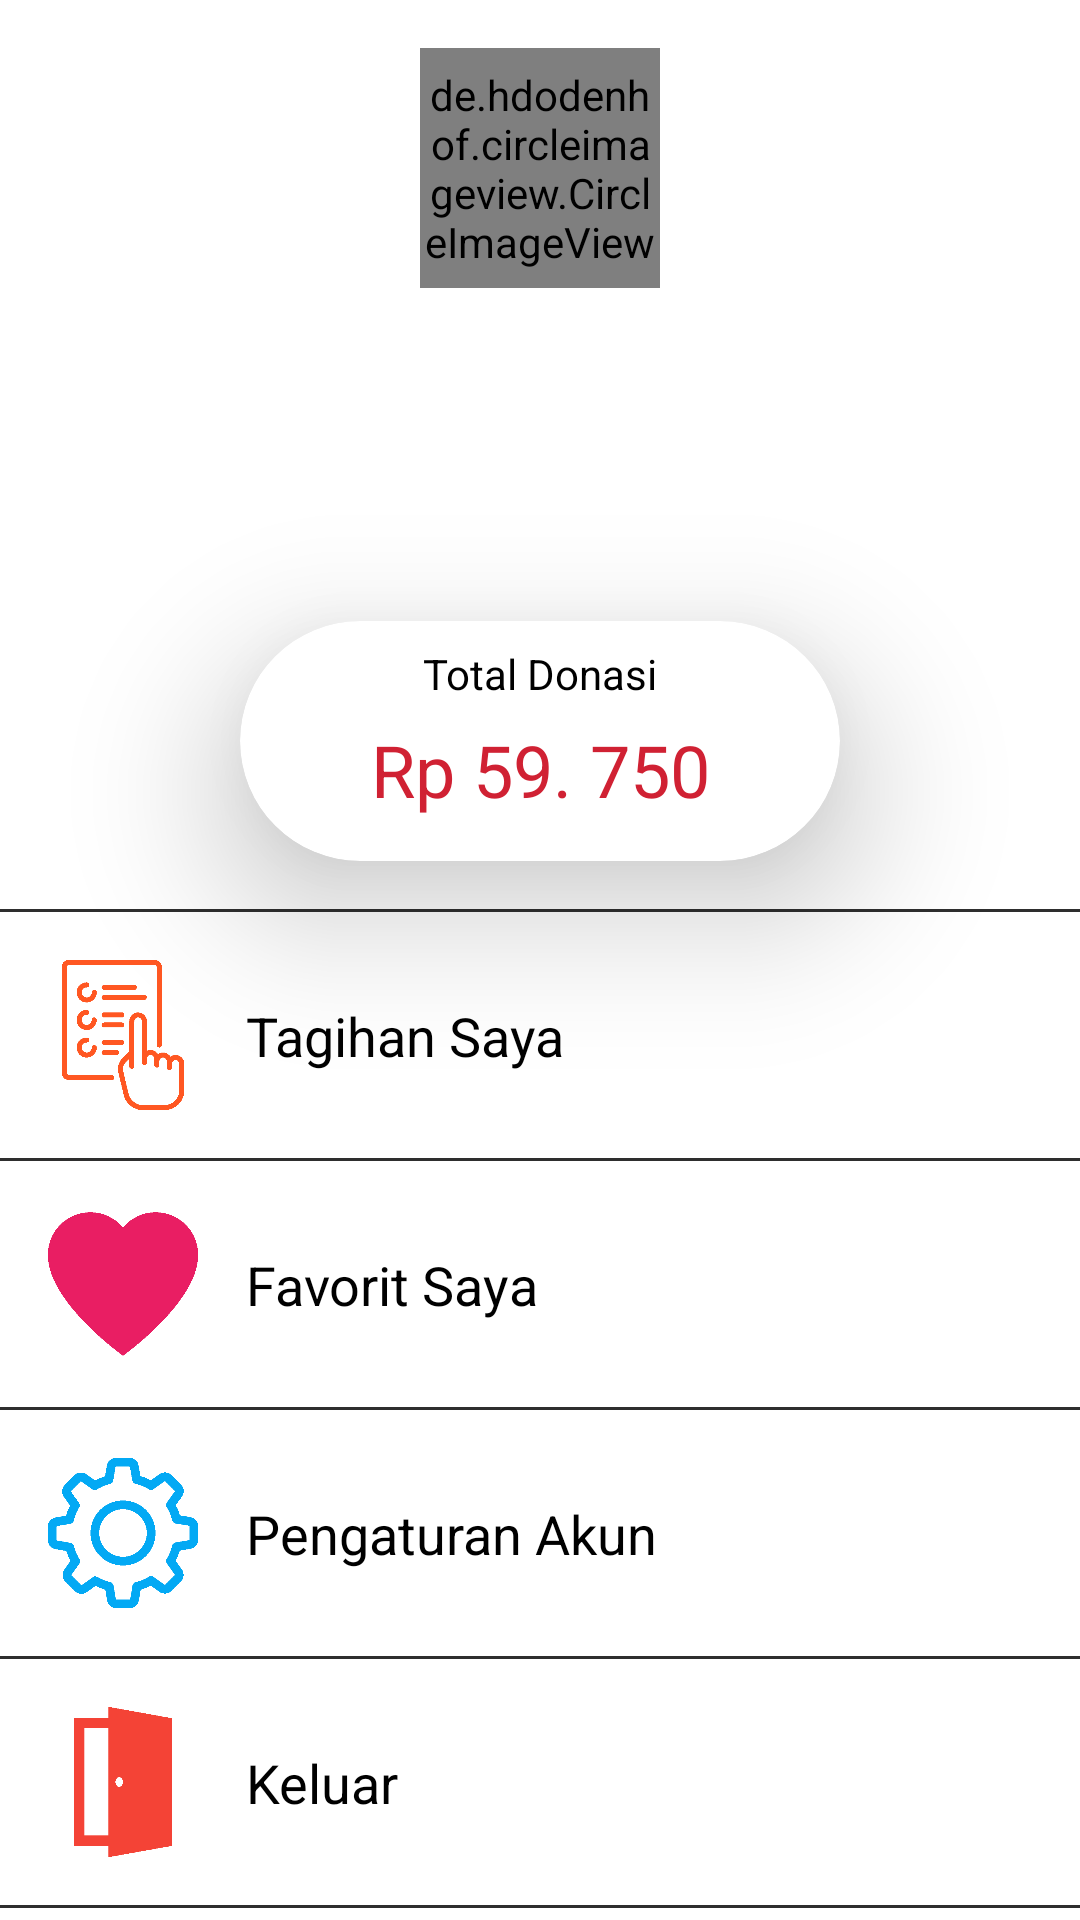

The Android layout XML behind this screen, and the referenced resources:
<!-- AndroidManifest.xml: application theme AppTheme -->
<!-- res/layout/fragment_profile.xml -->
<?xml version="1.0" encoding="utf-8"?>
<androidx.core.widget.NestedScrollView
    xmlns:android="http://schemas.android.com/apk/res/android"
    xmlns:app="http://schemas.android.com/apk/res-auto"
    xmlns:tools="http://schemas.android.com/tools"
    android:layout_width="match_parent"
    android:layout_height="match_parent"
    tools:context=".screens.ProfileFragment">

    <androidx.constraintlayout.widget.ConstraintLayout
        android:layout_width="match_parent"
        android:layout_height="match_parent" >

        <View
            android:id="@+id/view2"
            android:layout_width="0dp"
            android:layout_height="250dp"
            android:background="@drawable/vector_background_red"
            app:layout_constraintEnd_toEndOf="parent"
            app:layout_constraintStart_toStartOf="parent"
            app:layout_constraintTop_toTopOf="parent" />

        <de.hdodenhof.circleimageview.CircleImageView
            android:id="@+id/circleImageView"
            android:layout_width="80dp"
            android:layout_height="80dp"
            android:layout_marginTop="16dp"
            android:src="@mipmap/account_man"
            app:layout_constraintEnd_toEndOf="parent"
            app:layout_constraintStart_toStartOf="parent"
            app:layout_constraintTop_toTopOf="@+id/view2" />

        <TextView
            android:id="@+id/tvNamaUser"
            android:layout_width="wrap_content"
            android:layout_height="wrap_content"
            android:layout_marginTop="8dp"
            android:text="Reza Aprillia"
            android:textColor="@color/colorWhite"
            android:textSize="22sp"
            android:textStyle="bold"
            app:layout_constraintEnd_toEndOf="@+id/view2"
            app:layout_constraintStart_toStartOf="parent"
            app:layout_constraintTop_toBottomOf="@+id/circleImageView" />

        <TextView
            android:id="@+id/tvEmailUser"
            android:layout_width="wrap_content"
            android:layout_height="wrap_content"
            android:layout_marginTop="4dp"
            android:text="rezaprillia25@gmail.com"
            android:textColor="@color/colorWhite"
            android:textSize="16sp"
            app:layout_constraintEnd_toEndOf="@+id/view2"
            app:layout_constraintStart_toStartOf="@+id/view2"
            app:layout_constraintTop_toBottomOf="@+id/tvNamaUser" />

        <com.google.android.material.card.MaterialCardView
            android:id="@+id/cvTotalDonasi"
            android:layout_width="200dp"
            android:layout_height="80dp"
            android:layout_marginTop="48dp"
            app:cardCornerRadius="40dp"
            app:cardElevation="30dp"
            app:cardMaxElevation="25dp"
            app:layout_constraintEnd_toEndOf="parent"
            app:layout_constraintStart_toStartOf="parent"
            app:layout_constraintTop_toBottomOf="@+id/tvEmailUser">

            <androidx.constraintlayout.widget.ConstraintLayout
                android:layout_width="match_parent"
                android:layout_height="match_parent">
                <TextView
                    android:id="@+id/textView4"
                    android:layout_width="wrap_content"
                    android:layout_height="wrap_content"
                    android:layout_marginTop="8dp"
                    android:text="Total Donasi"
                    android:textColor="@android:color/black"
                    app:layout_constraintEnd_toEndOf="parent"
                    app:layout_constraintStart_toStartOf="parent"
                    app:layout_constraintTop_toTopOf="parent" />
            <TextView
                android:id="@+id/tv_total_donasi"
                android:layout_width="wrap_content"
                android:layout_height="wrap_content"
                android:layout_marginBottom="8dp"
                android:text="Rp 59. 750"
                android:textColor="@color/ruby_red"
                android:textSize="24sp"
                app:layout_constraintBottom_toBottomOf="parent"
                app:layout_constraintEnd_toEndOf="parent"
                app:layout_constraintStart_toStartOf="parent"
                app:layout_constraintTop_toBottomOf="@+id/textView4" />
        </androidx.constraintlayout.widget.ConstraintLayout>

        </com.google.android.material.card.MaterialCardView>

        <View
            android:id="@+id/view3"
            android:layout_width="match_parent"
            android:layout_height="1dp"
            android:layout_marginTop="16dp"
            android:background="@color/colorBlack"
            app:layout_constraintTop_toBottomOf="@id/cvTotalDonasi" />

        <View
            android:id="@+id/view4"
            android:layout_width="match_parent"
            android:layout_height="1dp"
            android:layout_marginTop="16dp"
            android:background="@color/colorBlack"
            app:layout_constraintTop_toBottomOf="@+id/imageView7"
            tools:layout_editor_absoluteX="0dp" />

        <View
            android:id="@+id/view5"
            android:layout_width="match_parent"
            android:layout_height="1dp"
            android:layout_marginTop="16dp"
            android:background="@color/colorBlack"
            app:layout_constraintTop_toBottomOf="@+id/imageView10"
            tools:layout_editor_absoluteX="-16dp" />

        <View
            android:id="@+id/view6"
            android:layout_width="match_parent"
            android:layout_height="1dp"
            android:layout_marginTop="16dp"
            android:background="@color/colorBlack"
            app:layout_constraintTop_toBottomOf="@+id/imageView12"
            tools:layout_editor_absoluteX="-16dp" />

        <View
            android:id="@+id/view7"
            android:layout_width="match_parent"
            android:layout_height="1dp"
            android:layout_marginTop="16dp"
            android:background="@color/colorBlack"
            app:layout_constraintTop_toBottomOf="@+id/imageView13"
            tools:layout_editor_absoluteX="-16dp" />

        <ImageView
            android:id="@+id/imageView7"
            android:layout_width="50dp"
            android:layout_height="50dp"
            android:layout_marginStart="16dp"
            android:layout_marginTop="16dp"
            android:src="@drawable/ic_pesanan_saya"
            app:layout_constraintStart_toStartOf="parent"
            app:layout_constraintTop_toBottomOf="@+id/view3" />

        <TextView
            android:id="@+id/textView9"
            android:layout_width="0dp"
            android:layout_height="wrap_content"
            android:layout_marginStart="16dp"
            android:text="Tagihan Saya"
            android:textColor="@android:color/black"
            android:textSize="18sp"
            app:layout_constraintBottom_toTopOf="@+id/view4"
            app:layout_constraintEnd_toStartOf="@+id/iv_tagihan_arrow"
            app:layout_constraintStart_toEndOf="@+id/imageView7"
            app:layout_constraintTop_toBottomOf="@+id/view3" />

        <ImageView
            android:id="@+id/iv_tagihan_arrow"
            android:layout_width="wrap_content"
            android:layout_height="wrap_content"
            android:layout_marginEnd="8dp"
            android:src="@drawable/ic_chevron_right_black_30dp"
            app:layout_constraintBottom_toTopOf="@+id/view4"
            app:layout_constraintEnd_toEndOf="parent"
            app:layout_constraintTop_toBottomOf="@+id/view3" />

        <ImageView
            android:id="@+id/imageView10"
            android:layout_width="50dp"
            android:layout_height="50dp"
            android:layout_marginStart="16dp"
            android:layout_marginTop="16dp"
            android:src="@drawable/ic_heart_pink"
            app:layout_constraintStart_toStartOf="parent"
            app:layout_constraintTop_toBottomOf="@+id/view4" />

        <TextView
            android:id="@+id/textView10"
            android:layout_width="0dp"
            android:layout_height="wrap_content"
            android:layout_marginStart="16dp"
            android:text="Favorit Saya"
            android:textColor="@android:color/black"
            android:textSize="18sp"
            app:layout_constraintBottom_toTopOf="@+id/view5"
            app:layout_constraintEnd_toStartOf="@+id/imageView11"
            app:layout_constraintStart_toEndOf="@+id/imageView10"
            app:layout_constraintTop_toBottomOf="@+id/view4" />

        <ImageView
            android:id="@+id/imageView11"
            android:layout_width="wrap_content"
            android:layout_height="wrap_content"
            android:layout_marginEnd="8dp"
            android:src="@drawable/ic_chevron_right_black_30dp"
            app:layout_constraintBottom_toTopOf="@+id/view5"
            app:layout_constraintEnd_toEndOf="parent"
            app:layout_constraintTop_toBottomOf="@+id/view4" />

        <ImageView
            android:id="@+id/imageView12"
            android:layout_width="50dp"
            android:layout_height="50dp"
            android:layout_marginStart="16dp"
            android:layout_marginTop="16dp"
            android:src="@drawable/ic_gear_blue"
            app:layout_constraintStart_toStartOf="parent"
            app:layout_constraintTop_toBottomOf="@+id/view5" />

        <ImageView
            android:id="@+id/imageView13"
            android:layout_width="50dp"
            android:layout_height="50dp"
            android:layout_marginStart="16dp"
            android:layout_marginTop="16dp"
            android:src="@drawable/ic_keluar"
            app:layout_constraintStart_toStartOf="parent"
            app:layout_constraintTop_toBottomOf="@+id/view6" />

        <TextView
            android:id="@+id/textView11"
            android:layout_width="0dp"
            android:layout_height="wrap_content"
            android:layout_marginStart="16dp"
            android:text="Pengaturan Akun"
            android:textColor="@android:color/black"
            android:textSize="18sp"
            app:layout_constraintBottom_toTopOf="@+id/view6"
            app:layout_constraintEnd_toStartOf="@+id/imageView14"
            app:layout_constraintStart_toEndOf="@+id/imageView12"
            app:layout_constraintTop_toBottomOf="@+id/view5" />

        <TextView
            android:id="@+id/textView12"
            android:layout_width="0dp"
            android:layout_height="wrap_content"
            android:layout_marginStart="16dp"
            android:text="Keluar"
            android:textColor="@android:color/black"
            android:textSize="18sp"
            app:layout_constraintBottom_toTopOf="@+id/view7"
            app:layout_constraintEnd_toStartOf="@+id/iv_logout_arrow"
            app:layout_constraintStart_toEndOf="@+id/imageView13"
            app:layout_constraintTop_toBottomOf="@+id/view6" />

        <ImageView
            android:id="@+id/imageView14"
            android:layout_width="wrap_content"
            android:layout_height="wrap_content"
            android:layout_marginEnd="8dp"
            android:src="@drawable/ic_chevron_right_black_30dp"
            app:layout_constraintBottom_toTopOf="@+id/view6"
            app:layout_constraintEnd_toEndOf="parent"
            app:layout_constraintTop_toBottomOf="@+id/view5" />

        <ImageView
            android:id="@+id/iv_logout_arrow"
            android:layout_width="wrap_content"
            android:layout_height="wrap_content"
            android:layout_marginEnd="8dp"
            android:src="@drawable/ic_chevron_right_black_30dp"
            app:layout_constraintBottom_toTopOf="@+id/view7"
            app:layout_constraintEnd_toEndOf="parent"
            app:layout_constraintTop_toBottomOf="@+id/view6" />
    </androidx.constraintlayout.widget.ConstraintLayout>

</androidx.core.widget.NestedScrollView>
<!-- resources referenced by this layout -->
<resources>
  <color name="colorBlack">#2E2E2E</color>
  <color name="colorWhite">#FFFFFF</color>
  <color name="ruby_red">#D02133</color>
  <!-- drawable ic_gear_blue: png bitmap (drawable, 14635 bytes) -->
  <!-- drawable ic_heart_pink: png bitmap (drawable, 9529 bytes) -->
  <!-- drawable ic_keluar: png bitmap (drawable, 10025 bytes) -->
  <!-- drawable ic_pesanan_saya: png bitmap (drawable, 14522 bytes) -->
  <style name="AppTheme" parent="Theme.MaterialComponents.Light.DarkActionBar">
          
          <item name="colorPrimary">@color/colorPrimary</item>
          <item name="colorPrimaryDark">@color/colorPrimaryDark</item>
          <item name="colorAccent">@color/yellow_800</item>
          <item name="titleTextColor">@android:color/white</item>
          <item name="subtitleTextColor">@android:color/white</item>
      </style>
  <color name="colorPrimary">@color/ruby_red</color>
  <color name="colorPrimaryDark">#00574B</color>
  <color name="yellow_800">#F9A825</color>
</resources>
